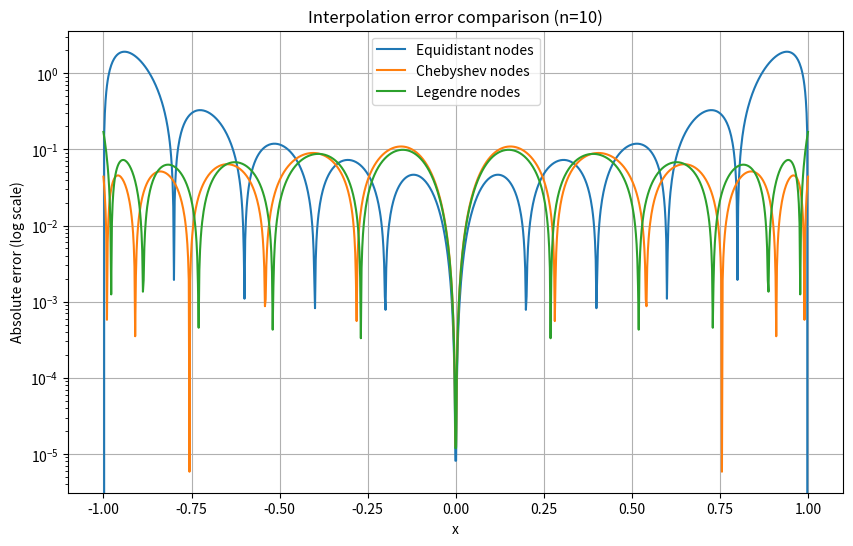

Here is the Python script that generated this plot:
import numpy as np
import matplotlib.pyplot as plt
from numpy.polynomial.legendre import leggauss

# 目标函数
def f(x):
    return 1 / (1 + 25 * x ** 2)

# 生成等分节点
def equidistant_nodes(a, b, n):
    return np.linspace(a, b, n + 1)

# 生成切比雪夫节点
def chebyshev_nodes(a, b, n):
    k = np.arange(0, n + 1)
    x_cheb = np.cos((2 * k + 1) * np.pi / (2 * n + 2))
    return 0.5 * (b - a) * x_cheb + 0.5 * (a + b)

# 生成勒让德节点
def legendre_nodes(a, b, n):
    x_leg, _ = leggauss(n + 1)
    return 0.5 * (b - a) * x_leg + 0.5 * (a + b)

# Lagrange插值
def lagrange_interpolation(x, y, x_eval):
    n = len(x)
    L = np.zeros_like(x_eval)
    for k in range(n):
        l = np.ones_like(x_eval)
        for j in range(n):
            if j != k:
                l *= (x_eval - x[j]) / (x[k] - x[j])
        L += y[k] * l
    return L

if __name__ == "__main__":
    a, b = -1, 1
    n = 10  # 插值次数，可自行调整

    # 生成三种节点
    x_equi = equidistant_nodes(a, b, n)
    x_cheb = chebyshev_nodes(a, b, n)
    x_leg = legendre_nodes(a, b, n)

    y_equi = f(x_equi)
    y_cheb = f(x_cheb)
    y_leg = f(x_leg)

    # 密集点
    x_dense = np.linspace(a, b, 1000)
    y_true = f(x_dense)

    # 三种插值
    y_interp_equi = lagrange_interpolation(x_equi, y_equi, x_dense)
    y_interp_cheb = lagrange_interpolation(x_cheb, y_cheb, x_dense)
    y_interp_leg = lagrange_interpolation(x_leg, y_leg, x_dense)

    # 误差
    error_equi = np.abs(y_true - y_interp_equi)
    error_cheb = np.abs(y_true - y_interp_cheb)
    error_leg = np.abs(y_true - y_interp_leg)

    # 最大误差
    max_error_equi = np.max(error_equi)
    max_error_cheb = np.max(error_cheb)
    max_error_leg = np.max(error_leg)

    # 均方误差
    mse_equi = np.mean(error_equi ** 2)
    mse_cheb = np.mean(error_cheb ** 2)
    mse_leg = np.mean(error_leg ** 2)

    # 输出误差指标
    print("Max error (Equidistant nodes):", max_error_equi)
    print("Max error (Chebyshev nodes):", max_error_cheb)
    print("Max error (Legendre nodes):", max_error_leg)
    print("MSE (Equidistant nodes):", mse_equi)
    print("MSE (Chebyshev nodes):", mse_cheb)
    print("MSE (Legendre nodes):", mse_leg)

    # 绘制误差曲线
    plt.figure(figsize=(10, 6))
    plt.plot(x_dense, error_equi, label="Equidistant nodes")
    plt.plot(x_dense, error_cheb, label="Chebyshev nodes")
    plt.plot(x_dense, error_leg, label="Legendre nodes")
    plt.yscale('log')
    plt.legend()
    plt.title(f"Interpolation error comparison (n={n})")
    plt.xlabel("x")
    plt.ylabel("Absolute error (log scale)")
    plt.grid(True)
    plt.show()

# =========================
# 中文说明与分析：
# 本代码比较了等分节点、切比雪夫节点、勒让德节点三种Lagrange插值的误差，并给出了最大误差和均方误差的数值指标。
# 1. 最大误差（max error）反映了插值多项式与原函数在整个区间内最不精确的点的误差。
# 2. 均方误差（MSE）反映了插值多项式与原函数在整个区间内的整体拟合优劣。
# 3. 从输出结果和误差曲线可以看出：
#    - 等分节点的插值在区间两端误差较大，最大误差和均方误差通常也较大，容易出现龙格现象。
#    - 切比雪夫节点和勒让德节点的插值误差明显小于等分节点，尤其在区间两端表现更好，最大误差和均方误差都更低。
#    - 切比雪夫节点和勒让德节点的插值精度相近，均优于等分节点。
# 4. 你可以修改n的值，观察不同插值次数下的误差对比和数值指标变化。
# =========================